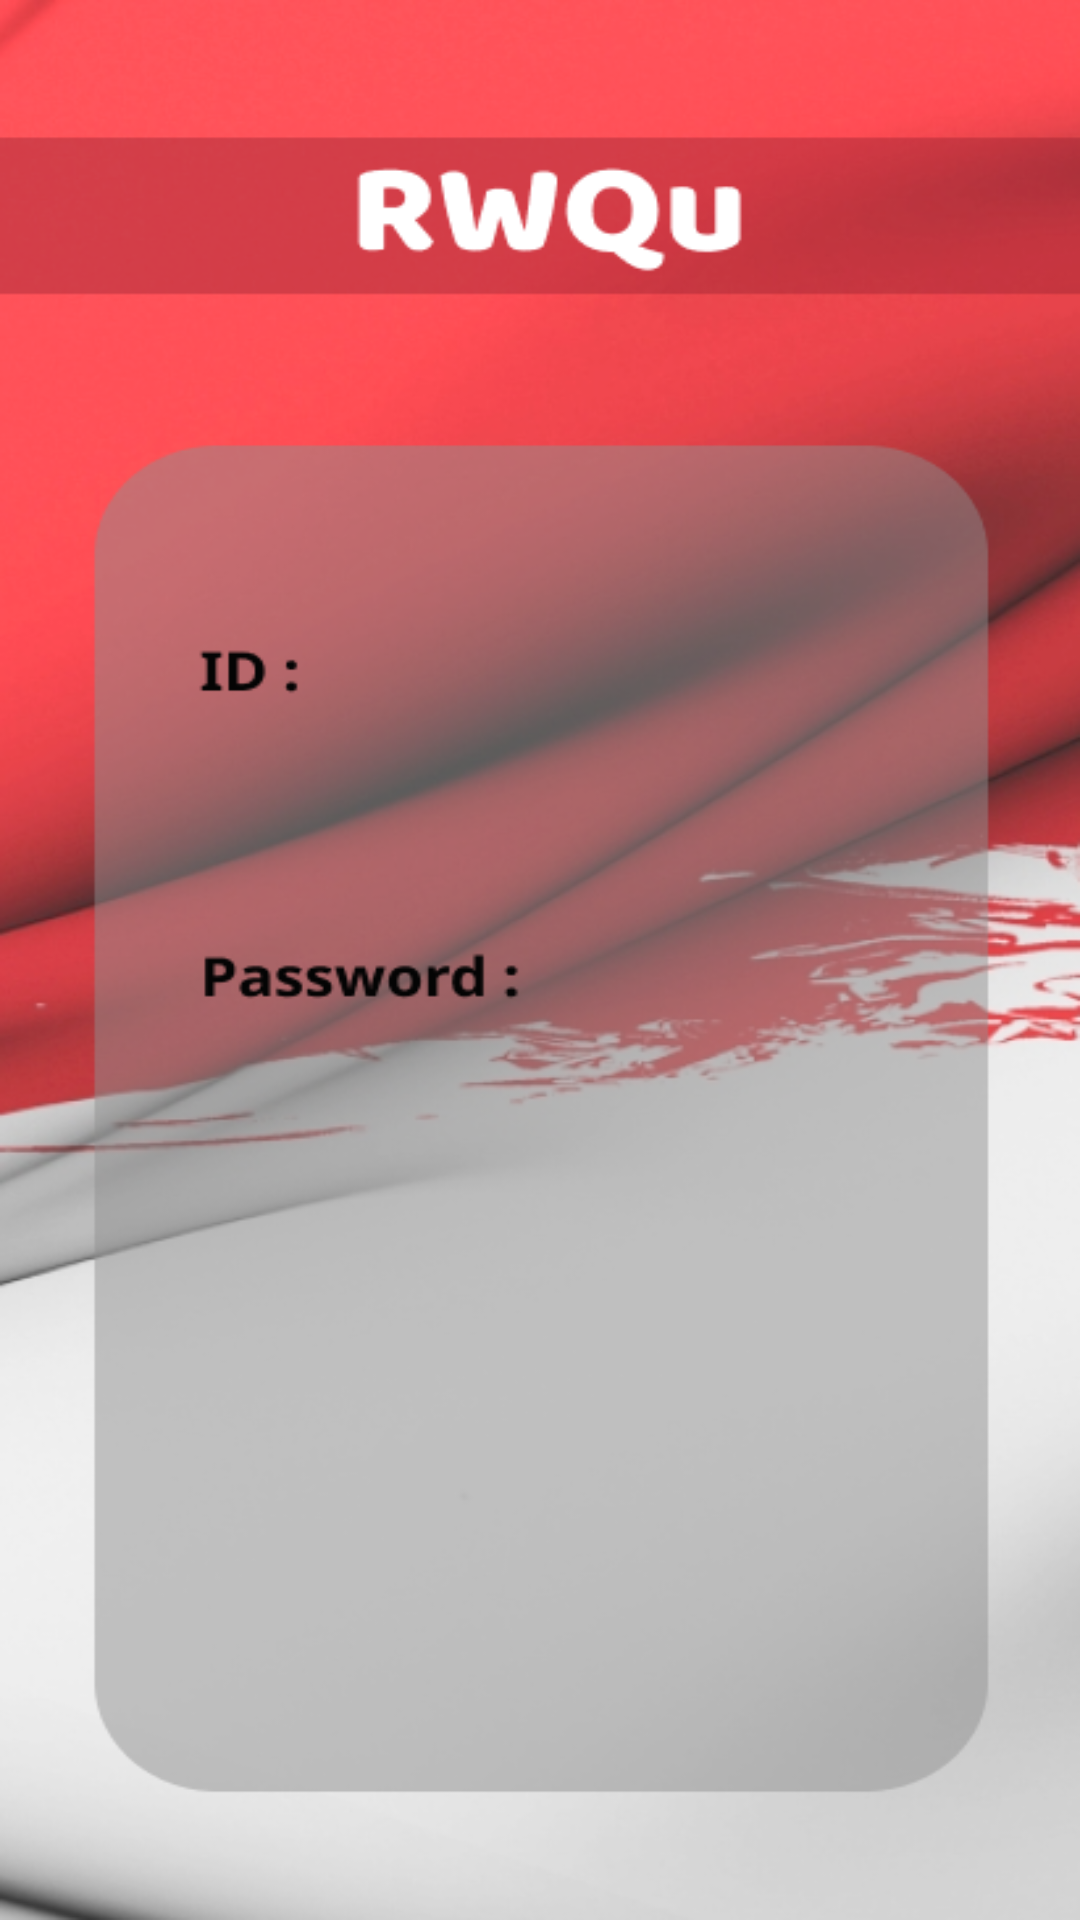

The Android layout XML behind this screen, and the referenced resources:
<!-- AndroidManifest.xml: application theme Theme.RWQu -->
<!-- res/layout/activity_login_admin.xml -->
<?xml version="1.0" encoding="utf-8"?>
<androidx.constraintlayout.widget.ConstraintLayout xmlns:android="http://schemas.android.com/apk/res/android"
    xmlns:app="http://schemas.android.com/apk/res-auto"
    xmlns:tools="http://schemas.android.com/tools"
    android:layout_width="match_parent"
    android:layout_height="match_parent"
    android:background="@drawable/LoginAdmin"
    tools:context=".LoginAdmin">

</androidx.constraintlayout.widget.ConstraintLayout>
<!-- resources referenced by this layout -->
<resources>
  <!-- drawable LoginAdmin: png bitmap (drawable, 217078 bytes) -->
  <style name="Theme.RWQu" parent="Base.Theme.RWQu" />
  <style name="Base.Theme.RWQu" parent="Theme.Material3.DayNight.NoActionBar">
          
  
          <item name="colorPrimary">#8B1E2E</item>
          <item name="colorPrimaryDark">#FF5158</item>
          
      </style>
</resources>
